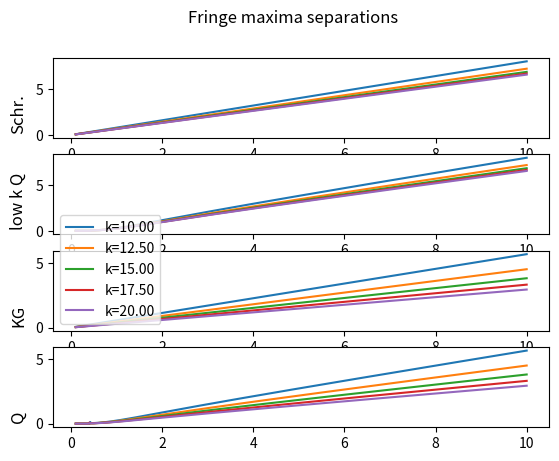

Source code (Python):
import numpy as np
import matplotlib.pyplot as plt

m = 10
d = 1

t_samples = 1000
t = np.linspace(0.1, 10, t_samples)
k = np.linspace(10, 20, 5)

print('angle between first maxima and center = ' + str(((2*np.pi)/(k*d))))

def delta_S(t, k):
    v_g = k/m
    omega = k**2/(2*m)
    
    #return ((2*np.pi)/(m*d))*t
    return np.tan(np.arcsin((2*np.pi)/(k*d)))*v_g*t

def delta_KG(t, k):
    omega = np.sqrt(k**2 + m**2)
    v_g = k/omega
    
    return np.tan(np.arcsin((2*np.pi)/(k*d)))*v_g*t
    #return ((2*np.pi)/d)*(t/omega)

def delta_Q(t, k):
    #q-metric dispersion relation
    dim = 4
    L_0 = 1
    gl = t
    xi = (L_0/gl)**2
    T_squared = 1 + xi
    g = -dim*T_squared**(-1)*(L_0**2/gl**3)
    squareroot = np.emath.sqrt(-g**2 + 4*T_squared**(-1)*(T_squared**(-1)*k**2 + m**2))
    v_g = (2*T_squared**(-2)*k)/squareroot
    
    #return ((4*np.pi)/d)*((T_squared**(-2))/(squareroot))*t
    return np.tan(np.arcsin((2*np.pi)/(k*d)))*v_g*t

def delta_Q_lowk(t, k):
    dim = 4
    L_0 = 1
    gl = t
    xi = (L_0/gl)**2
    T_squared = 1 + xi
    g = -dim*T_squared**(-1)*(L_0**2/gl**3)
    squareroot = np.emath.sqrt(-g**2 + 4*T_squared**(-1)*m**2)
    v_g = (2*T_squared**(-2)*k)/squareroot
    
    #return (4*np.pi*T_squared**(-2)*t)/(d*squareroot)
    return np.tan(np.arcsin((2*np.pi)/(k*d)))*v_g*t

fig, axs = plt.subplots(4)
fig.suptitle('Fringe maxima separations')
axs[0].set_title('Schr.', rotation='vertical', x=-0.07, y=0)
axs[1].set_title('low k Q', rotation='vertical', x=-0.07, y=0)
axs[2].set_title('KG', rotation='vertical', x=-0.07, y=0)
axs[3].set_title('Q', rotation='vertical', x=-0.07, y=0)

for ks in k:
    delta_S_values = [delta_S(time, ks) for time in t]
    axs[0].plot(t, delta_S_values)

    delta_Q_values = [delta_Q_lowk(time, ks) for time in t]
    axs[1].plot(t, np.real(delta_Q_values))

    delta_KG_values = [delta_KG(time, ks) for time in t]
    axs[2].plot(t, delta_KG_values, label='k=%.2f'%ks)

    delta_Q_values = [delta_Q(time, ks) for time in t]
    axs[3].plot(t, np.real(delta_Q_values))

axs[2].legend()
plt.show()